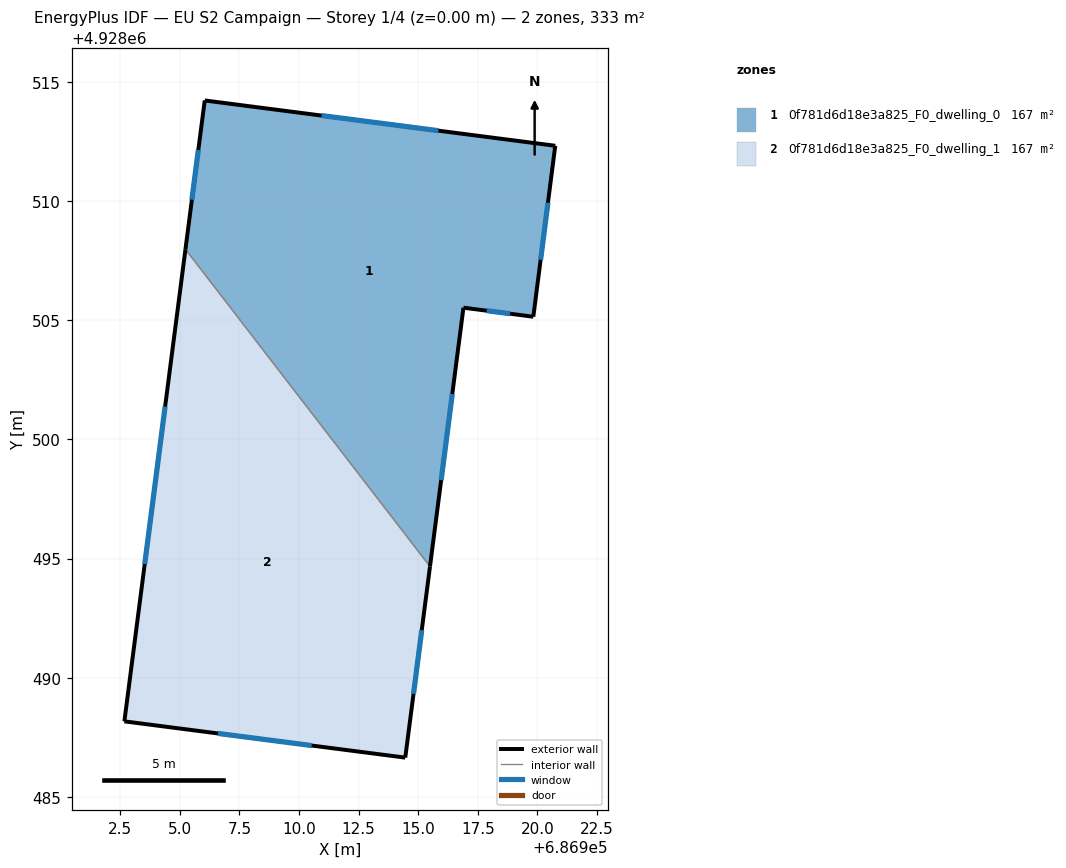
=== STOREY PLAN SPEC (per zone: floor XY polygon, exterior-wall plan segments, windows/doors) ===
zone 1: 0f781d6d18e3a825_F0_dwelling_0  (166.6 m²)
  floor: (686920.74, 4928512.31) (686919.82, 4928505.14) (686916.90, 4928505.52) (686915.49, 4928494.67) (686905.24, 4928507.97) (686906.05, 4928514.21)
  exterior wall: (686906.05, 4928514.21) – (686905.24, 4928507.97)  [6.3 m]
    window: (686905.78, 4928512.13) – (686905.51, 4928510.05)  [2.1 m²]
  exterior wall: (686920.74, 4928512.31) – (686906.05, 4928514.21)  [14.8 m]
    window: (686915.85, 4928512.95) – (686910.94, 4928513.58)  [4.9 m²]
  exterior wall: (686919.82, 4928505.14) – (686920.74, 4928512.31)  [7.2 m]
    window: (686920.13, 4928507.53) – (686920.44, 4928509.92)  [2.4 m²]
  exterior wall: (686916.90, 4928505.52) – (686919.82, 4928505.14)  [3.0 m]
    window: (686917.87, 4928505.40) – (686918.85, 4928505.27)  [1.0 m²]
  exterior wall: (686915.49, 4928494.67) – (686916.90, 4928505.52)  [10.9 m]
    window: (686915.96, 4928498.29) – (686916.43, 4928501.91)  [3.6 m²]
  interior walls: 1
zone 2: 0f781d6d18e3a825_F0_dwelling_1  (166.6 m²)
  floor: (686905.24, 4928507.97) (686915.49, 4928494.67) (686914.45, 4928486.65) (686902.68, 4928488.17)
  exterior wall: (686914.45, 4928486.65) – (686915.49, 4928494.67)  [8.1 m]
    window: (686914.80, 4928489.33) – (686915.15, 4928492.00)  [2.7 m²]
  exterior wall: (686902.68, 4928488.17) – (686914.45, 4928486.65)  [11.9 m]
    window: (686906.60, 4928487.67) – (686910.53, 4928487.16)  [4.0 m²]
  exterior wall: (686905.24, 4928507.97) – (686902.68, 4928488.17)  [20.0 m]
    window: (686904.38, 4928501.37) – (686903.53, 4928494.77)  [6.7 m²]
  interior walls: 1

=== DERIVED (storey summary) ===
Building: EU S2 Campaign
Storey: 1 of 4  (floor level z = 0.00 m)
Storey gross floor area: 333.2 m²
Zones on this storey: 2
  - 0f781d6d18e3a825_F0_dwelling_0: floor 166.6 m²; exterior wall 42.2 m (126.7 m²); 5 window(s) 14.1 m²; WWR 11.1%
  - 0f781d6d18e3a825_F0_dwelling_1: floor 166.6 m²; exterior wall 39.9 m (119.8 m²); 3 window(s) 13.3 m²; WWR 11.1%
Zone adjacency (shared interzone walls):
  - 0f781d6d18e3a825_F0_dwelling_0 ↔ 0f781d6d18e3a825_F0_dwelling_1